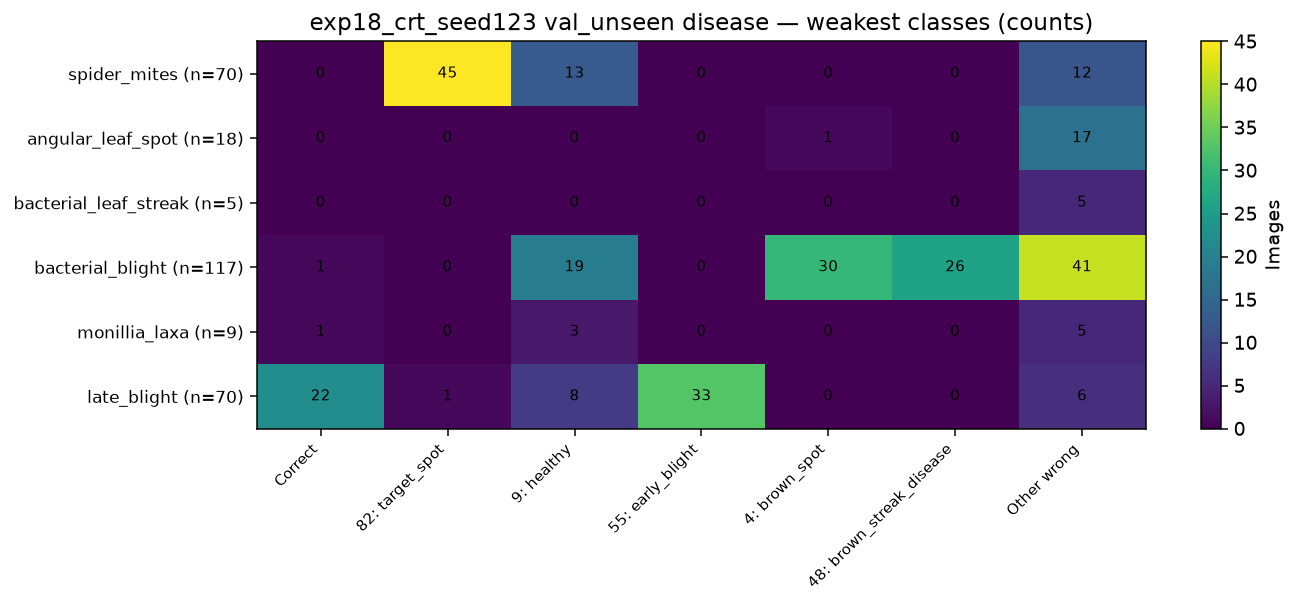

The table this chart was drawn from, first rows:
, Correct, 82: target_spot, 9: healthy, 55: early_blight, 4: brown_spot, 48: brown_streak_disease, Other wrong
spider_mites (n=70), 0, 45, 13, 0, 0, 0, 12
angular_leaf_spot (n=18), 0, 0, 0, 0, 1, 0, 17
bacterial_leaf_streak (n=5), 0, 0, 0, 0, 0, 0, 5
bacterial_blight (n=117), 1, 0, 19, 0, 30, 26, 41
monillia_laxa (n=9), 1, 0, 3, 0, 0, 0, 5
late_blight (n=70), 22, 1, 8, 33, 0, 0, 6
